The GitHub repository MayaUA21/TUGAS-AKHIR-MAYA-NEW contains a labelled image folder "CLAHE" with 3 categories: benign, malignant, normal. Examples follow, each with its label.

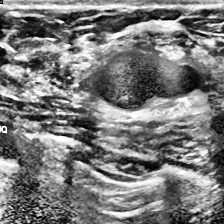
Label: benign

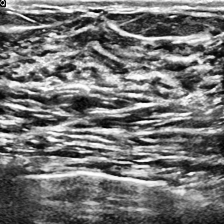
Label: normal

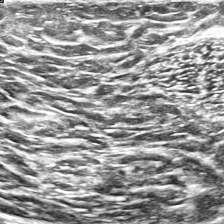
Label: normal

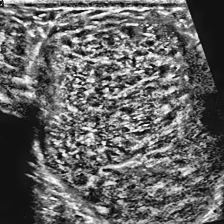
Label: malignant

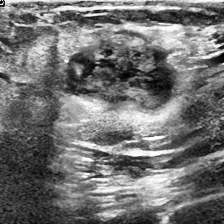
Label: malignant

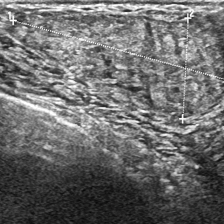
Label: benign
